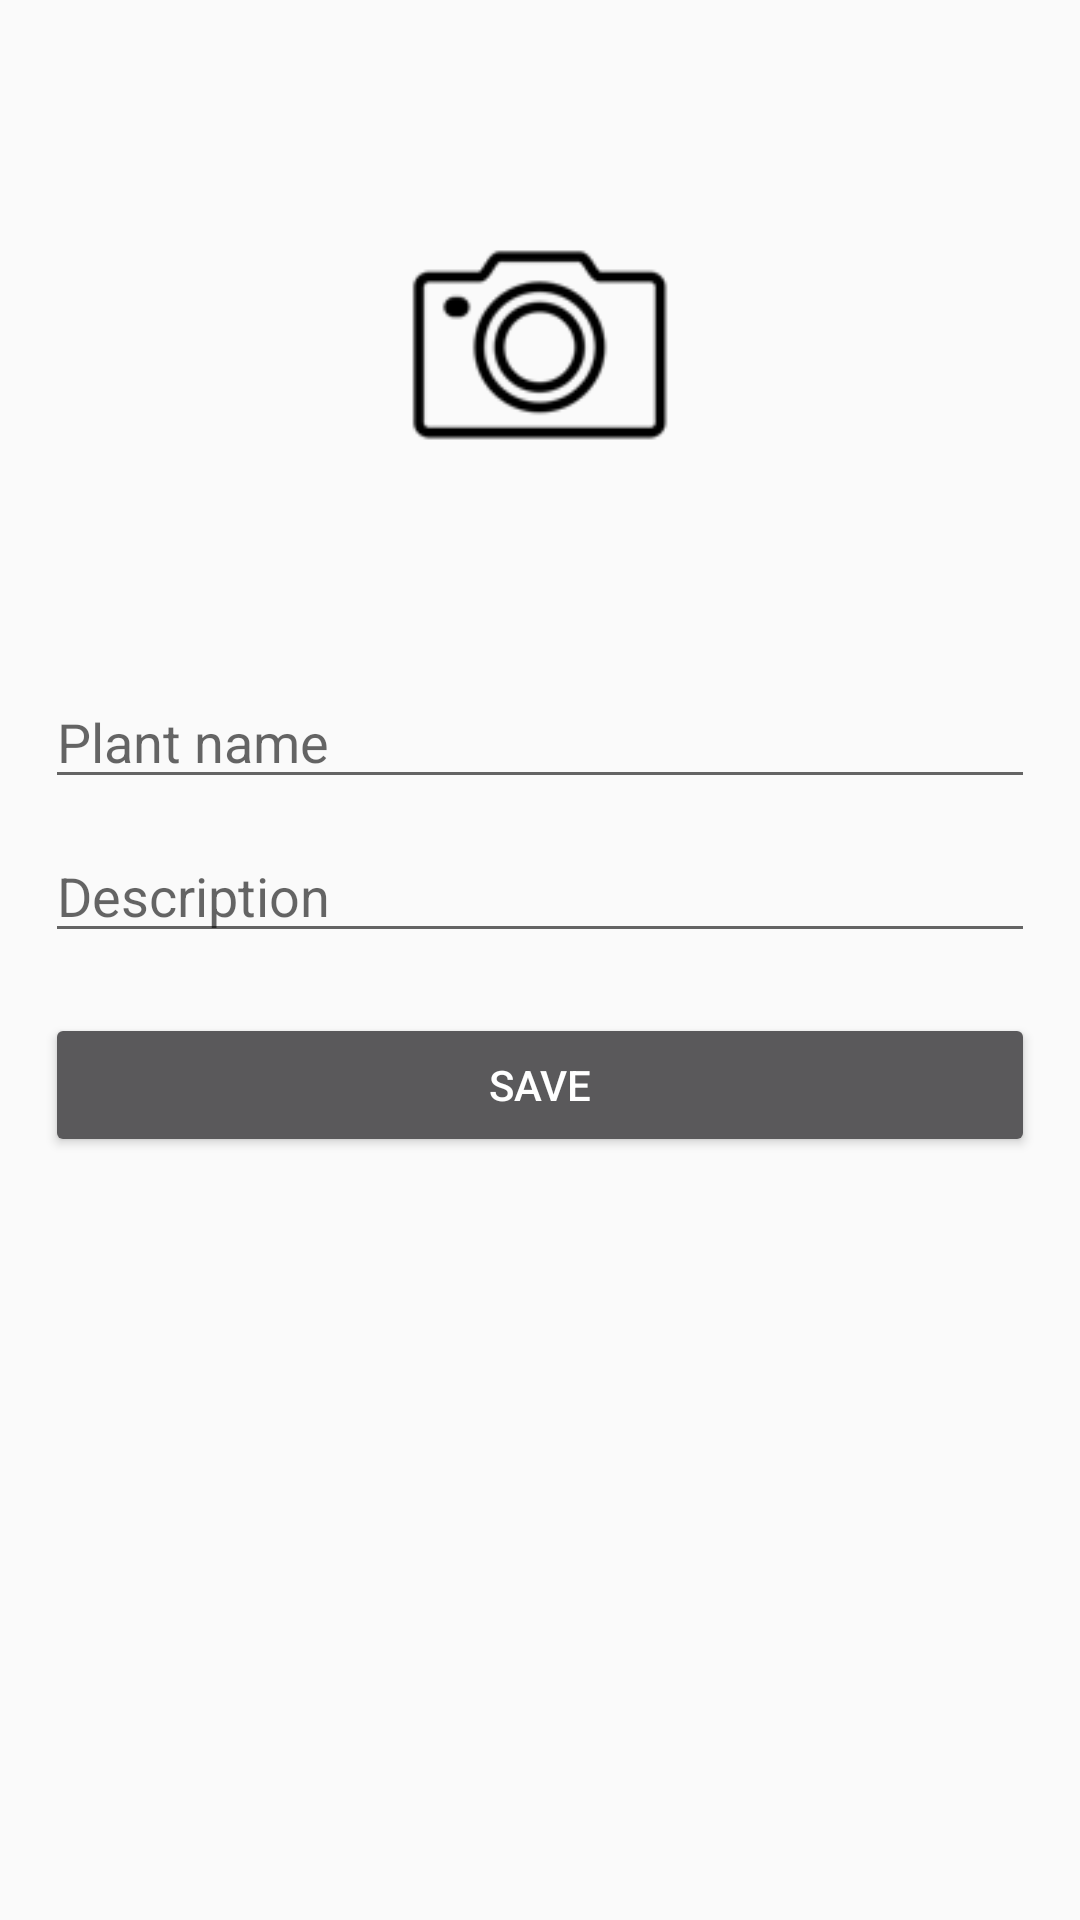

Write the Android layout XML for this screen, with the resource values it uses.
<!-- AndroidManifest.xml: application theme AppTheme -->
<!-- res/layout/new_entry_form.xml -->
<LinearLayout xmlns:android="http://schemas.android.com/apk/res/android"
              android:layout_width="match_parent"
              android:layout_height="match_parent"
              android:layout_marginTop="?attr/actionBarSize"
              android:orientation="vertical"
              android:padding="15dp">

  <ImageView
      android:id="@+id/imageView"
      android:layout_width="match_parent"
      android:layout_height="200dp"
      android:contentDescription="@string/plant_selected_image"
      android:scaleType="centerCrop"
      android:src="@drawable/camera_icon" />


  <EditText
      android:id="@+id/name"
      android:layout_width="match_parent"
      android:layout_height="wrap_content"
      android:layout_marginTop="10dp"
      android:hint="@string/plant_name"
      android:inputType="text" />

  <EditText
      android:id="@+id/description"
      android:layout_width="match_parent"
      android:layout_height="wrap_content"
      android:layout_marginTop="10dp"
      android:hint="@string/description"
      android:inputType="text" />


  <Button
      android:id="@+id/save"
      android:layout_width="match_parent"
      android:layout_height="wrap_content"
      android:layout_gravity="bottom"
      android:layout_marginTop="20dp"
      android:text="@string/save"
      android:theme="@style/Theme.AppCompat" />

  <ProgressBar
      android:id="@+id/progressBar"
      android:layout_width="match_parent"
      android:layout_height="wrap_content"
      android:indeterminate="true"
      android:layout_marginTop="20dp"
      android:visibility="gone" />


</LinearLayout>
<!-- resources referenced by this layout -->
<resources>
  <!-- drawable camera_icon: png bitmap (drawable-hdpi, 19531 bytes) -->
  <string name="description">Description</string>
  <string name="plant_name">Plant name</string>
  <string name="plant_selected_image">Plant Selected Image</string>
  <string name="save">Save</string>
  <style name="AppTheme" parent="Theme.AppCompat.Light.DarkActionBar">
      
      <item name="colorPrimary">@color/colorPrimary</item>
      <item name="colorPrimaryDark">@color/colorPrimaryDark</item>
      <item name="colorAccent">@color/colorAccent</item>
      <item name="windowActionBar">false</item>
      <item name="windowNoTitle">true</item>
    </style>
  <color name="colorPrimary">#557F37</color>
  <color name="colorPrimaryDark">#87A95F</color>
  <color name="colorAccent">#7BB985</color>
</resources>
